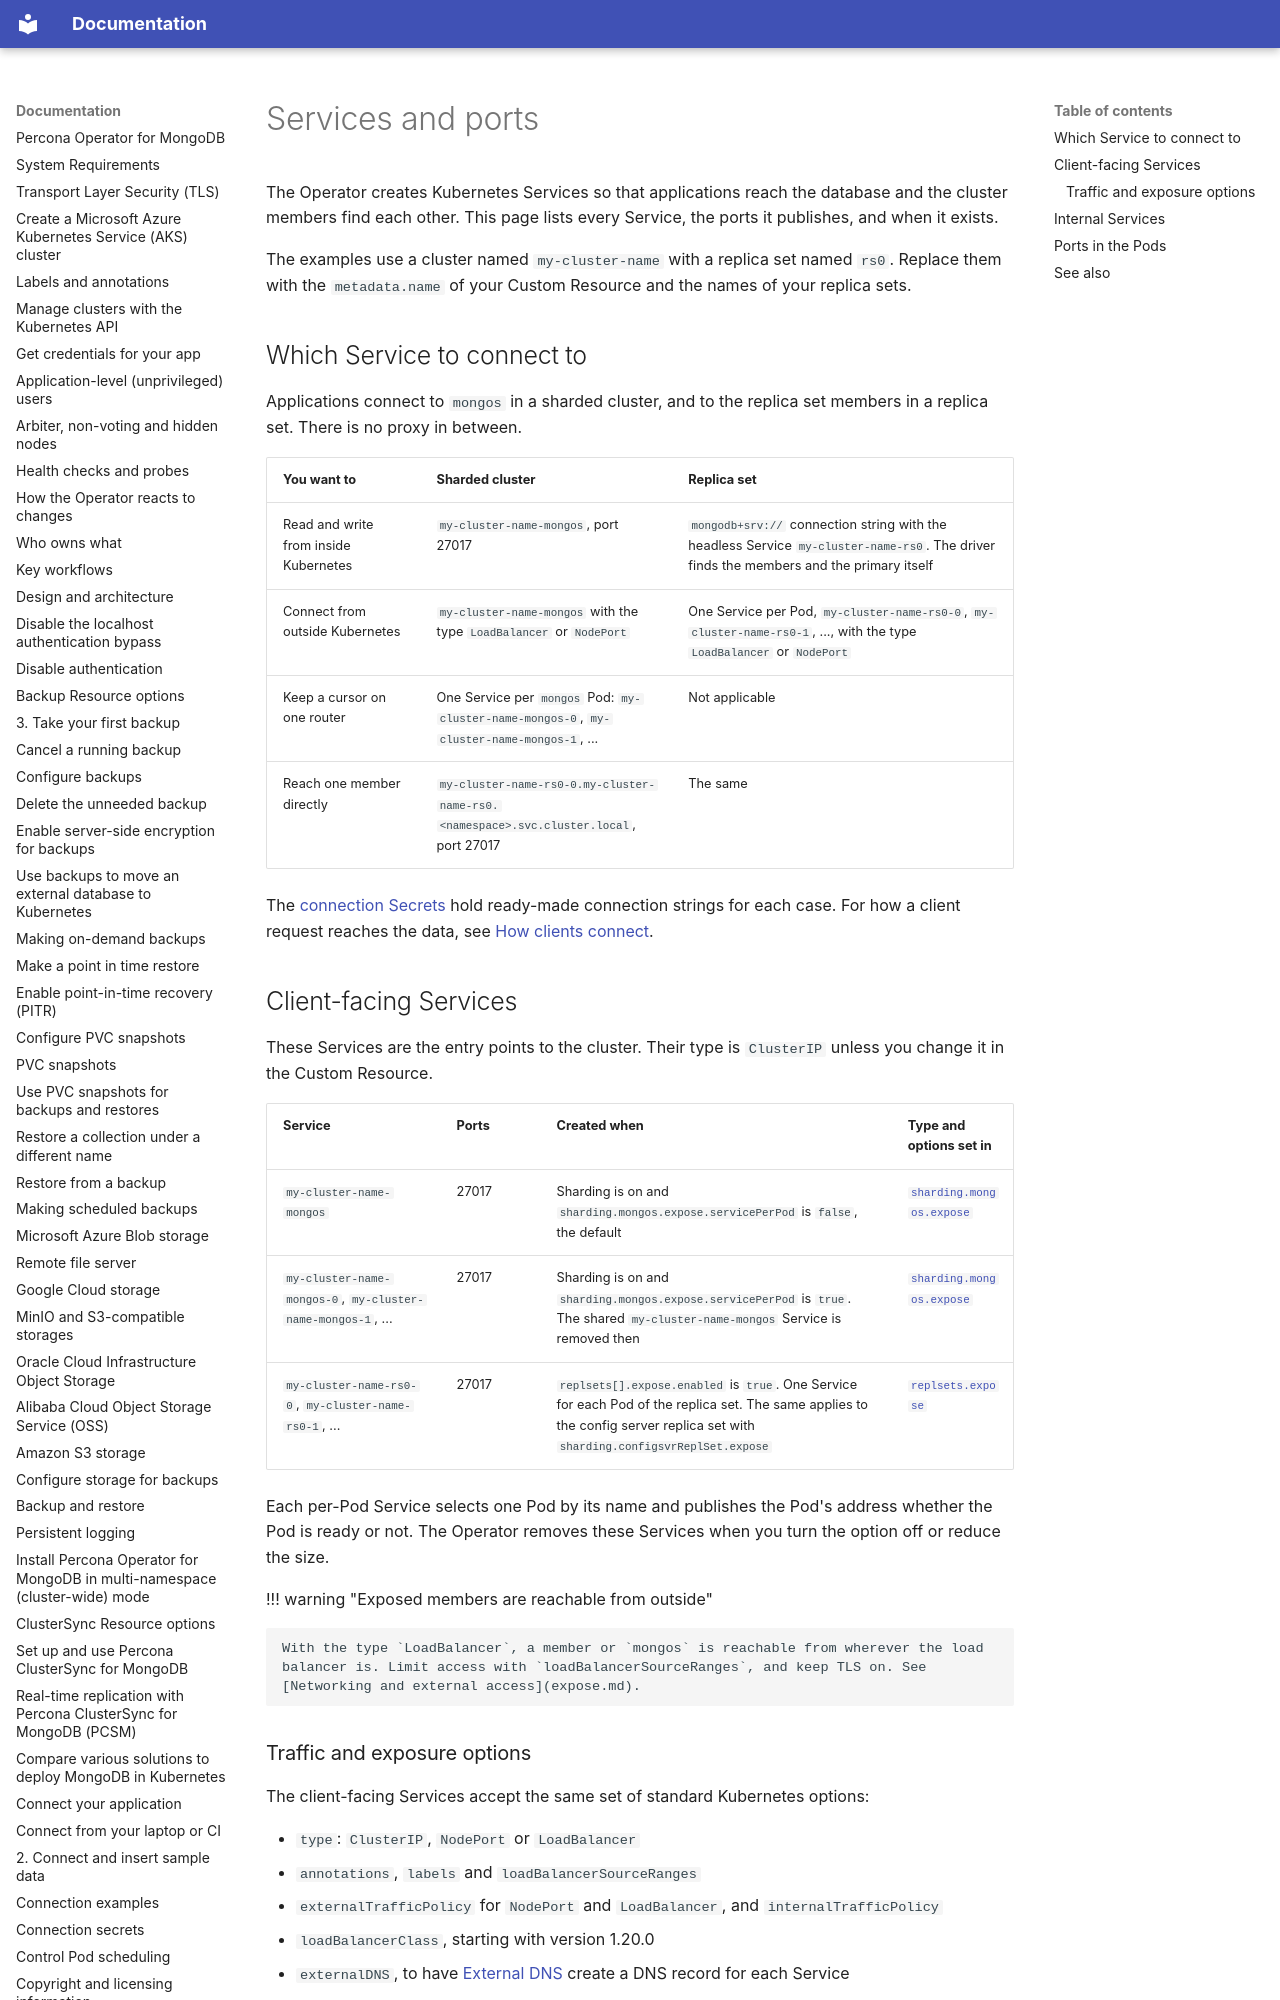

repository: percona/k8spsmdb-docs · page: services/index.html · generator: mkdocs

# Services and ports

The Operator creates Kubernetes Services so that applications reach the database and the cluster members find each other. This page lists every Service, the ports it publishes, and when it exists.

The examples use a cluster named `my-cluster-name` with a replica set named `rs0`. Replace them with the `metadata.name` of your Custom Resource and the names of your replica sets.

## Which Service to connect to

Applications connect to `mongos` in a sharded cluster, and to the replica set members in a replica set. There is no proxy in between.

| You want to | Sharded cluster | Replica set |
| --- | --- | --- |
| Read and write from inside Kubernetes | `my-cluster-name-mongos`, port 27017 | `mongodb+srv://` connection string with the headless Service `my-cluster-name-rs0`. The driver finds the members and the primary itself |
| Connect from outside Kubernetes | `my-cluster-name-mongos` with the type `LoadBalancer` or `NodePort` | One Service per Pod, `my-cluster-name-rs0-0`, `my-cluster-name-rs0-1`, ..., with the type `LoadBalancer` or `NodePort` |
| Keep a cursor on one router | One Service per `mongos` Pod: `my-cluster-name-mongos-0`, `my-cluster-name-mongos-1`, ... | Not applicable |
| Reach one member directly | `my-cluster-name-rs0-0.my-cluster-name-rs0.<namespace>.svc.cluster.local`, port 27017 | The same |

The [connection Secrets](connection-secrets.md) hold ready-made connection strings for each case. For how a client request reaches the data, see [How clients connect](architecture.md#how-clients-connect).
